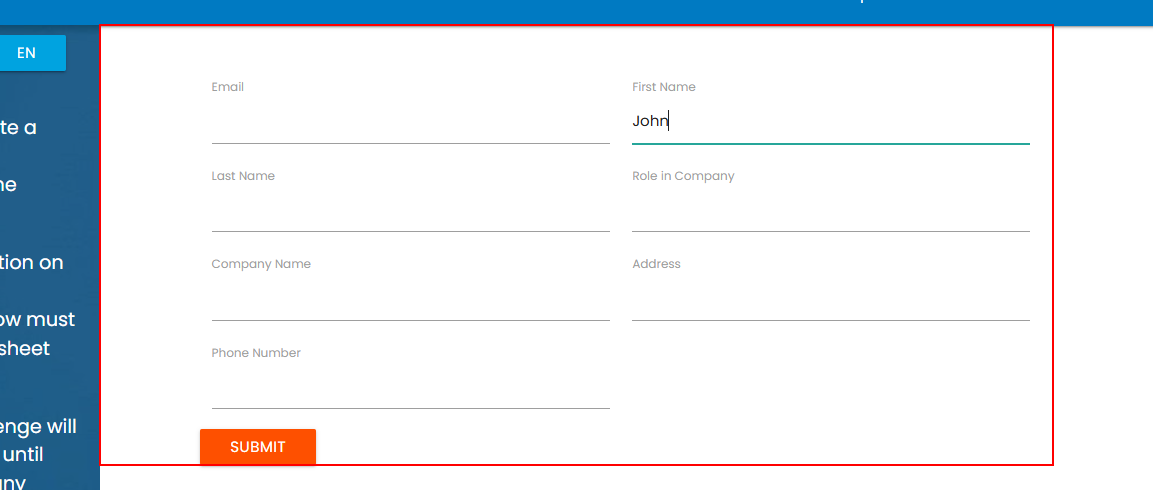
Task: Proceso en blanco
Workflow: RPA-Challenge

Step 1: get-text from the element

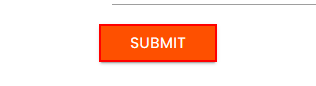
Step 2: click on the text box